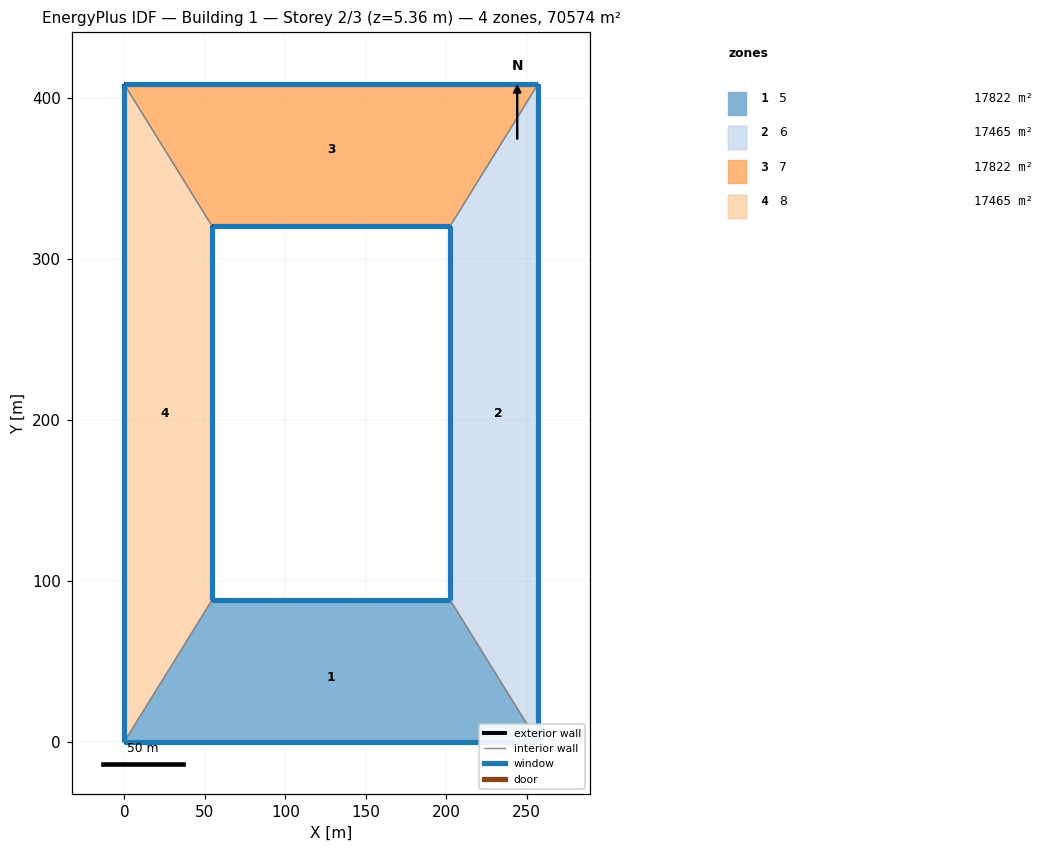
=== STOREY PLAN SPEC (per zone: floor XY polygon, exterior-wall plan segments, windows/doors) ===
zone 1: 5  (17822.2 m²)
  floor: (0.00, 0.00) (54.52, 88.05) (202.41, 88.05) (256.93, 0.00)
  exterior wall: (54.52, 88.05) – (202.41, 88.05)  [147.9 m]
    window: (202.40, 88.05) – (54.53, 88.05)  [190.8 m²]
  exterior wall: (256.93, 0.00) – (0.00, 0.00)  [256.9 m]
    window: (0.01, 0.00) – (256.92, 0.00)  [331.4 m²]
  interior walls: 2
zone 2: 6  (17464.9 m²)
  floor: (202.41, 88.05) (202.41, 320.34) (256.93, 408.39) (256.93, 0.00)
  exterior wall: (202.41, 88.05) – (202.41, 320.34)  [232.3 m]
    window: (202.41, 320.33) – (202.41, 88.06)  [541.2 m²]
  exterior wall: (256.93, 408.39) – (256.93, 0.00)  [408.4 m]
    window: (256.93, 0.01) – (256.93, 408.38)  [951.5 m²]
  interior walls: 2
zone 3: 7  (17822.2 m²)
  floor: (54.52, 320.34) (0.00, 408.39) (256.93, 408.39) (202.41, 320.34)
  exterior wall: (0.00, 408.39) – (256.93, 408.39)  [256.9 m]
    window: (256.92, 408.39) – (0.01, 408.39)  [1502.9 m²]
  exterior wall: (202.41, 320.34) – (54.52, 320.34)  [147.9 m]
    window: (54.53, 320.34) – (202.40, 320.34)  [865.0 m²]
  interior walls: 2
zone 4: 8  (17464.9 m²)
  floor: (0.00, 408.39) (54.52, 320.34) (54.52, 88.05) (0.00, 0.00)
  exterior wall: (54.52, 320.34) – (54.52, 88.05)  [232.3 m]
    window: (54.52, 88.06) – (54.52, 320.33)  [1196.2 m²]
  exterior wall: (0.00, 0.00) – (0.00, 408.39)  [408.4 m]
    window: (0.00, 408.38) – (0.00, 0.01)  [2103.1 m²]
  interior walls: 2

=== DERIVED (storey summary) ===
Building: Building 1
Storey: 2 of 3  (floor level z = 5.36 m)
Storey gross floor area: 70574.3 m²
Zones on this storey: 4
  - 5: floor 17822.2 m²; exterior wall 404.8 m (4732.3 m²); 2 window(s) 522.2 m²; WWR 11.0%
  - 6: floor 17464.9 m²; exterior wall 640.7 m (7489.5 m²); 2 window(s) 1492.7 m²; WWR 19.9%
  - 7: floor 17822.2 m²; exterior wall 404.8 m (4732.3 m²); 2 window(s) 2368.0 m²; WWR 50.0%
  - 8: floor 17464.9 m²; exterior wall 640.7 m (7489.5 m²); 2 window(s) 3299.3 m²; WWR 44.1%
Zone adjacency (shared interzone walls):
  - 5 ↔ 6
  - 5 ↔ 8
  - 6 ↔ 7
  - 7 ↔ 8